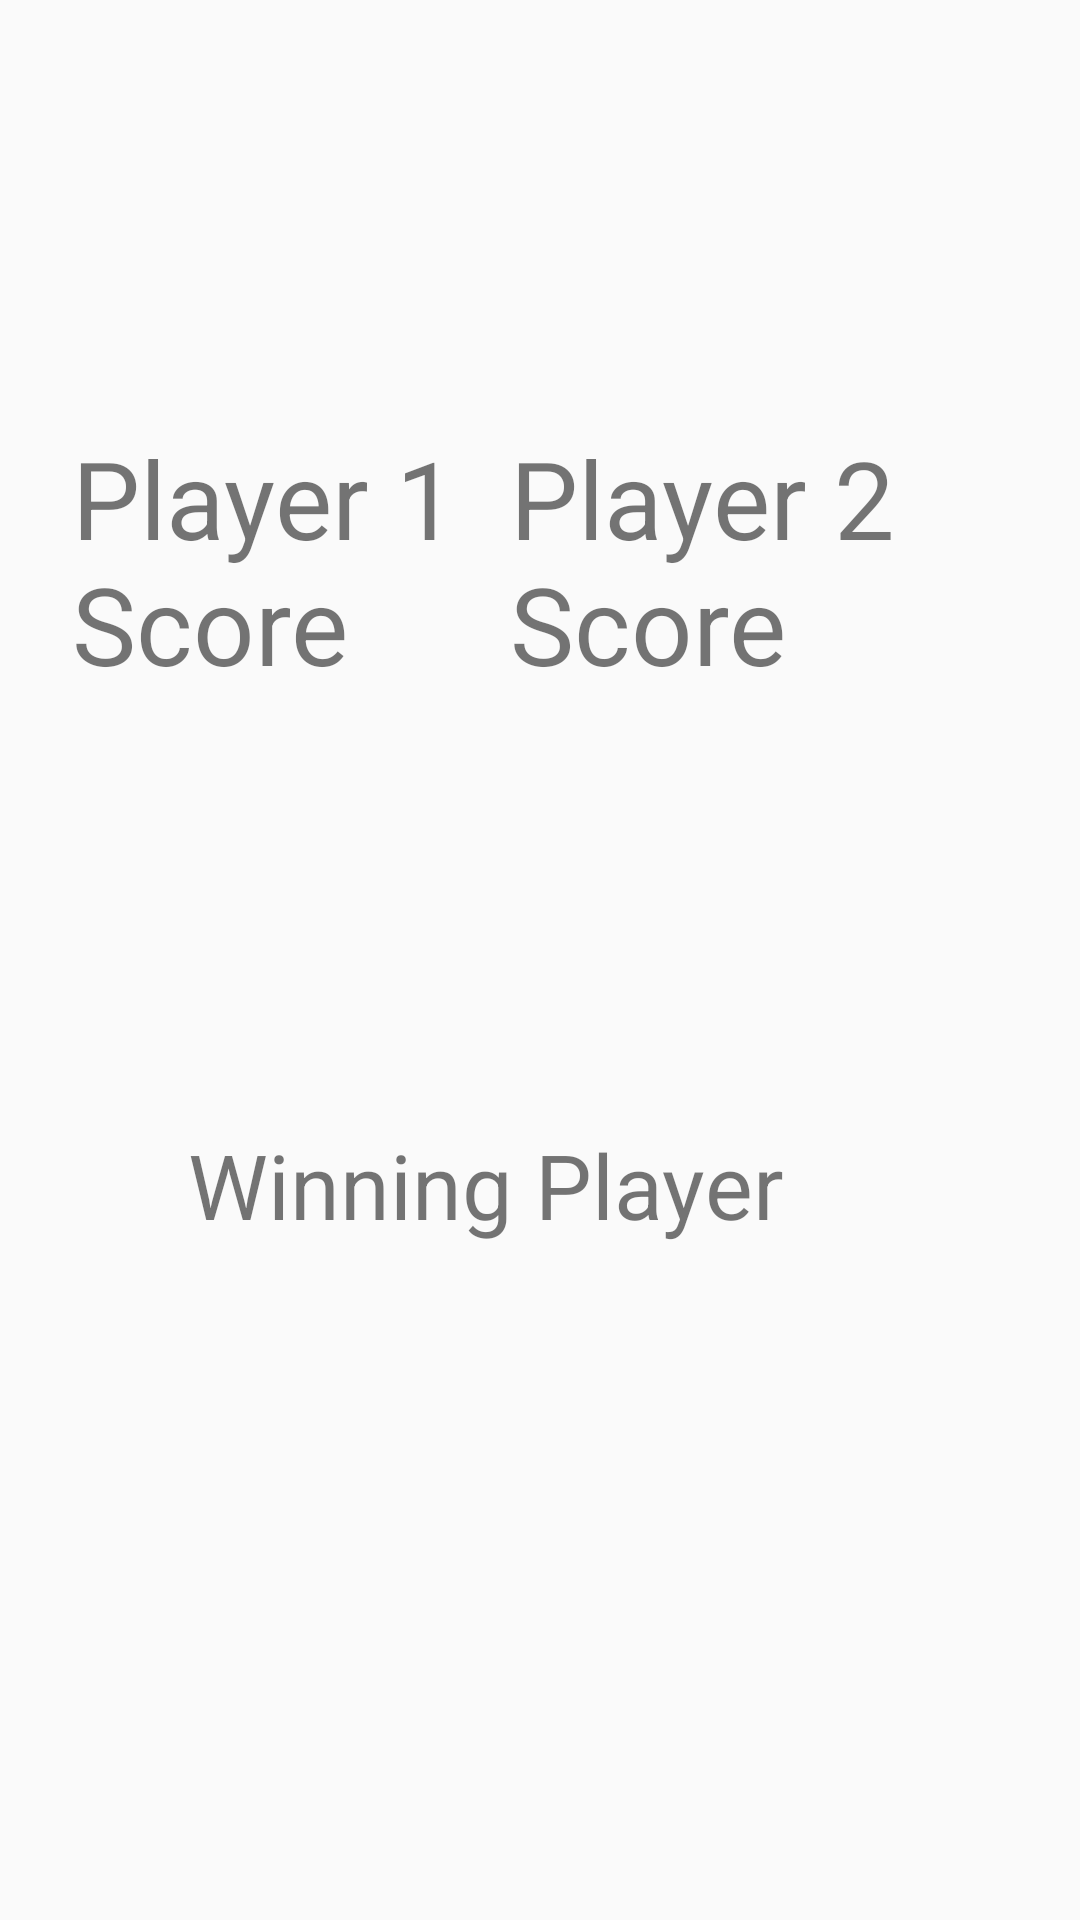

Here is an Android app screen rendered from its layout file. Give the layout XML and the strings, colors and styles it references.
<!-- AndroidManifest.xml: activity theme AppTheme.NoActionBar -->
<!-- res/layout/activity_end_game.xml -->
<?xml version="1.0" encoding="utf-8"?>
<android.support.constraint.ConstraintLayout
        xmlns:android="http://schemas.android.com/apk/res/android"
        xmlns:tools="http://schemas.android.com/tools"
        xmlns:app="http://schemas.android.com/apk/res-auto"
        android:layout_width="match_parent"
        android:layout_height="match_parent"
        tools:context=".EndGameActivity">

    <TextView
            android:text="Player 1 Score"
            android:layout_width="174dp"
            android:layout_height="174dp"
            android:id="@+id/player1FinalScoreTV"
            app:layout_constraintStart_toStartOf="parent" android:layout_marginLeft="24dp"
            android:layout_marginStart="24dp"
            app:layout_constraintTop_toTopOf="parent" android:layout_marginTop="120dp"
            android:layout_marginBottom="16dp" app:layout_constraintBottom_toBottomOf="parent"
            app:layout_constraintVertical_bias="0.066" android:layout_marginEnd="16dp"
            app:layout_constraintEnd_toEndOf="parent" android:layout_marginRight="16dp"
            app:layout_constraintHorizontal_bias="0.0" android:textSize="36sp"/>
    <TextView
            android:text="Player 2 Score"
            android:layout_width="174dp"
            android:layout_height="174dp"
            android:id="@+id/player2FinalScoreTV"
            app:layout_constraintEnd_toEndOf="parent" android:layout_marginEnd="16dp"
            android:layout_marginRight="16dp"
            app:layout_constraintTop_toTopOf="@+id/player1FinalScoreTV"
            app:layout_constraintBottom_toBottomOf="@+id/player1FinalScoreTV" android:textSize="36sp"/>
    <TextView
            android:text="Winning Player"
            android:layout_width="243dp"
            android:layout_height="61dp"
            android:id="@+id/winningPlayerTV" android:layout_marginTop="59dp"
            app:layout_constraintTop_toBottomOf="@+id/player1FinalScoreTV"
            app:layout_constraintStart_toStartOf="@+id/player1FinalScoreTV"
            app:layout_constraintEnd_toEndOf="@+id/player2FinalScoreTV"
            android:textSize="30sp"/>
</android.support.constraint.ConstraintLayout>
<!-- resources referenced by this layout -->
<resources>
  <style name="AppTheme.NoActionBar">
          <item name="windowActionBar">false</item>
          <item name="windowNoTitle">true</item>
      </style>
</resources>
